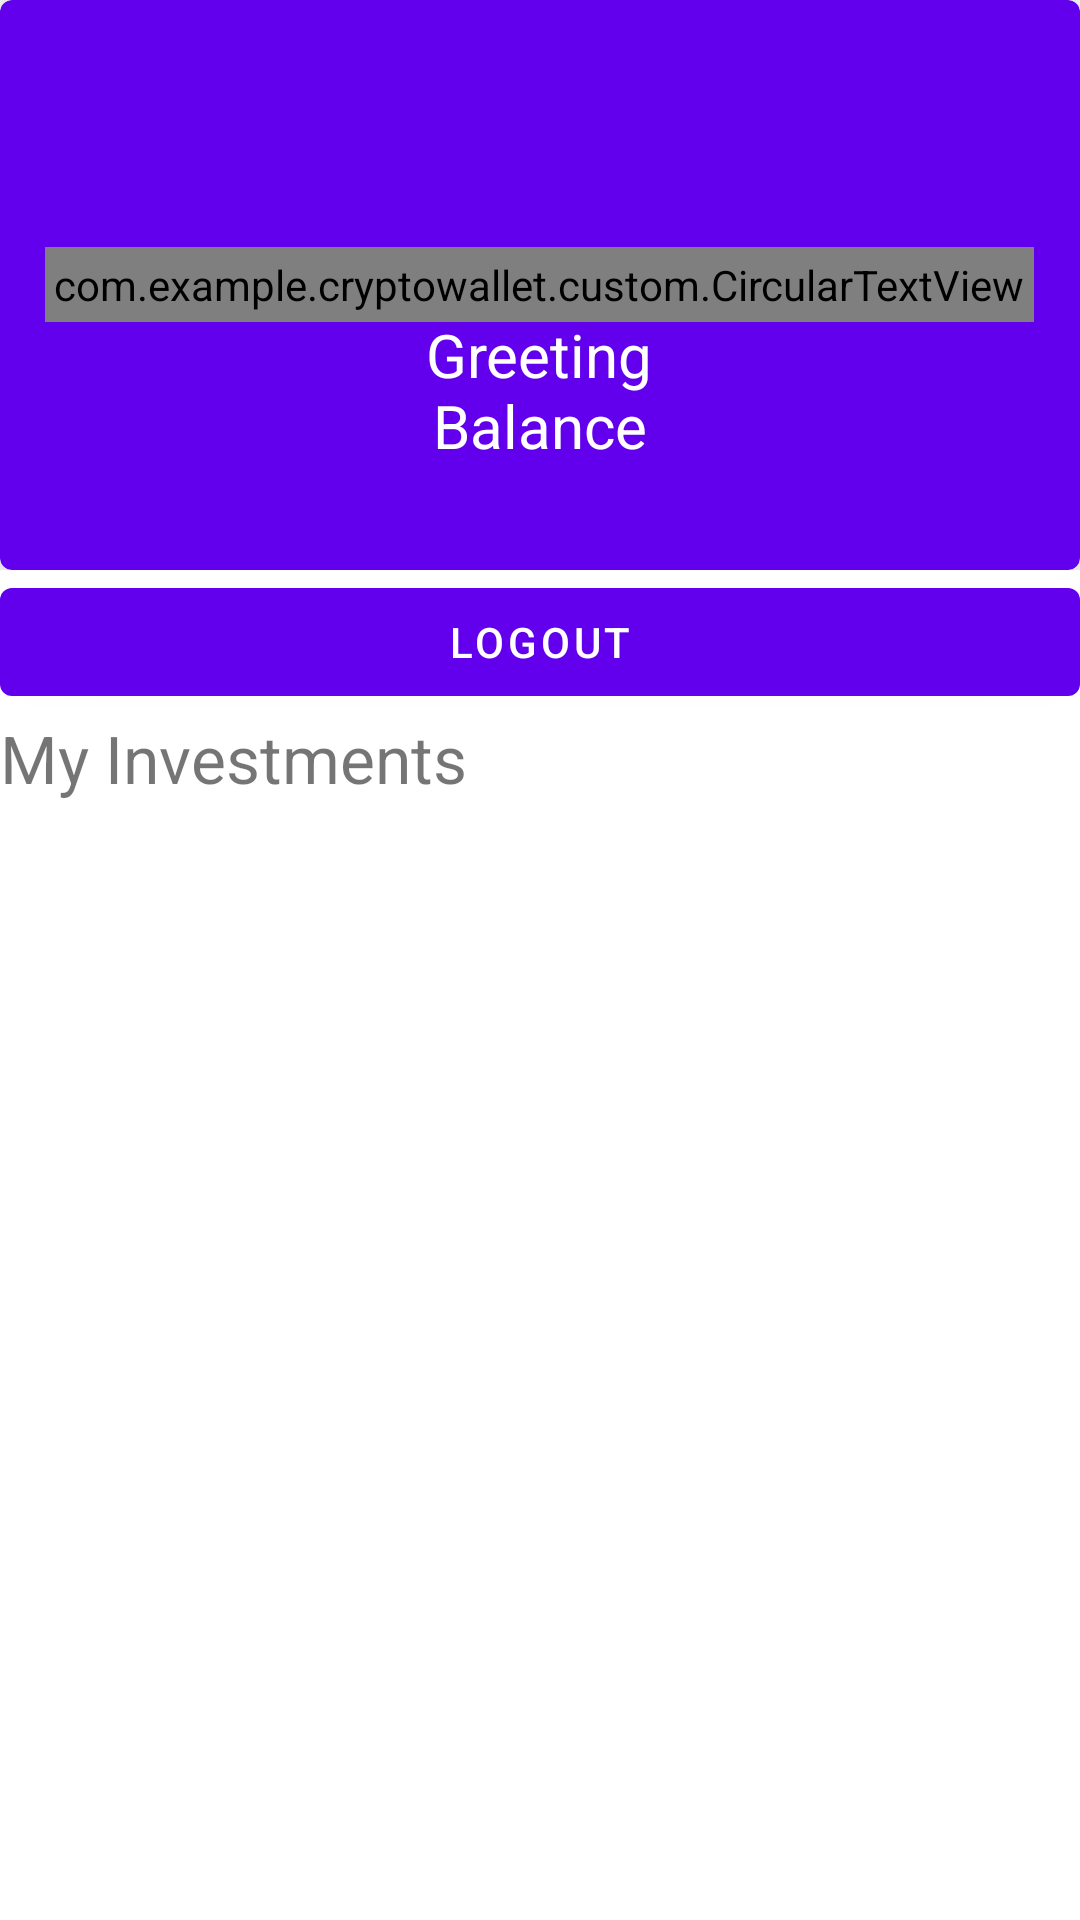

This screen was rendered from an Android layout file. Write that file and the resources it references.
<!-- AndroidManifest.xml: application theme Theme.CryptoWallet -->
<!-- res/layout/fragment_profile.xml -->
<?xml version="1.0" encoding="utf-8"?>
<LinearLayout xmlns:android="http://schemas.android.com/apk/res/android"
    xmlns:app="http://schemas.android.com/apk/res-auto"
    xmlns:tools="http://schemas.android.com/tools"
    android:layout_width="match_parent"
    android:layout_height="match_parent"
    android:adjustViewBounds="true"
    android:orientation="vertical"
    tools:context=".ui.profile.ProfileFragment">


    <LinearLayout
        android:layout_width="match_parent"
        android:layout_height="wrap_content">

        <com.google.android.material.card.MaterialCardView
            android:layout_width="0dp"
            android:layout_height="190dp"
            android:layout_weight="1"
            app:cardBackgroundColor="@color/frag1Color"
            app:cardElevation="10dp">

            <RelativeLayout
                android:layout_width="match_parent"
                android:layout_height="match_parent"
                android:padding="5dp">

                <com.example.cryptowallet.custom.CircularTextView
                    android:id="@+id/text_notifications"
                    android:layout_width="wrap_content"
                    android:layout_height="wrap_content"
                    android:layout_centerInParent="true"
                    android:layout_marginRight="10dp"
                    android:gravity="center"
                    android:includeFontPadding="false"
                    android:padding="3dp"
                    android:text="A"
                    android:textColor="@color/white"
                    android:textSize="60dp" />


                <TextView
                    android:id="@+id/greeting"
                    android:layout_width="wrap_content"
                    android:layout_height="wrap_content"
                    android:layout_below="@id/text_notifications"
                    android:layout_centerHorizontal="true"
                    android:includeFontPadding="false"
                    android:text="Greeting"
                    android:textColor="@color/white"
                    android:textSize="20sp" />

                <TextView
                    android:id="@+id/balance"
                    android:layout_width="wrap_content"
                    android:layout_height="wrap_content"
                    android:layout_below="@id/greeting"
                    android:layout_centerHorizontal="true"
                    android:includeFontPadding="false"
                    android:text="Balance"
                    android:textColor="@color/white"
                    android:textSize="20sp" />

            </RelativeLayout>

        </com.google.android.material.card.MaterialCardView>
    </LinearLayout>

    <Button
        android:id="@+id/logoutButton"
        android:layout_width="match_parent"
        android:layout_height="wrap_content"
        android:text="Logout" />

    <TextView
        android:layout_width="match_parent"
        android:layout_height="wrap_content"
        android:text="My Investments"
        android:textSize="22dp" />

    <ListView
        android:id="@+id/my_coins"
        android:layout_width="match_parent"
        android:layout_height="wrap_content"
        android:clipToPadding="false"
        android:paddingBottom="50dp"
        android:scrollbarStyle="outsideOverlay" />


</LinearLayout>
<!-- resources referenced by this layout -->
<resources>
  <color name="frag1Color">#FF6200EE</color>
  <color name="white">#FFFFFFFF</color>
  <style name="Theme.CryptoWallet" parent="Theme.MaterialComponents.DayNight.DarkActionBar">
          
          <item name="colorPrimary">@color/purple_500</item>
          <item name="colorPrimaryVariant">@color/purple_700</item>
          <item name="colorOnPrimary">@color/white</item>
          
          <item name="colorSecondary">@color/teal_200</item>
          <item name="colorSecondaryVariant">@color/teal_700</item>
          <item name="colorOnSecondary">@color/black</item>
          
          <item name="android:statusBarColor" tools:targetApi="l">?attr/colorOnSecondary</item>
          
      </style>
  <color name="purple_500">#FF6200EE</color>
  <color name="purple_700">#FF3700B3</color>
  <color name="teal_200">#FF03DAC5</color>
  <color name="teal_700">#FF018786</color>
  <color name="black">#FF000000</color>
</resources>
